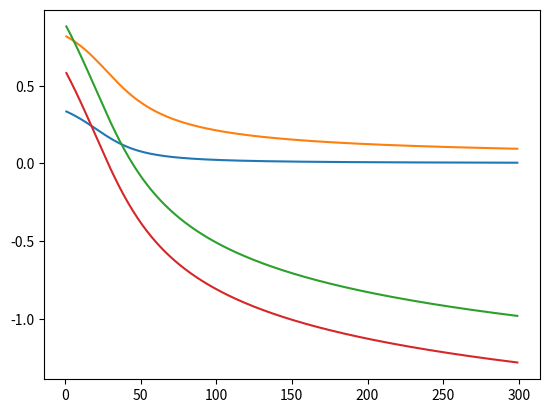

Here is the Python script that generated this plot:
# -*- coding: utf-8 -*-
"""
Created on Fri Aug  3 20:04:02 2018

@author:
"""

# chapter 3, animation 1
import math
def cost(x):    return x**2/2
def costd(x):   return x*x*(1-x)
def s(x):       return 1/(1+math.exp(-x))
def ov(w,b):    return s(w+b)
x = 1
w0 = 0.6
b0 = 0.9
eta = 0.15
w = w0
b = b0
Y = []
X = []
A = []
W = []
B = []
while x < 300:
    a = ov(w,b)
    d = costd(a)
    w = w - eta * d
    b = b - eta * d
    y = cost(a)
    X.append(x)
    Y.append(y)
    W.append(w)
    B.append(b)
    A.append(a)
    x = x + 1

import matplotlib.pyplot as plt
plt.plot(X,Y)
plt.plot(X,A)
plt.plot(X,B)
plt.plot(X,W)

    
